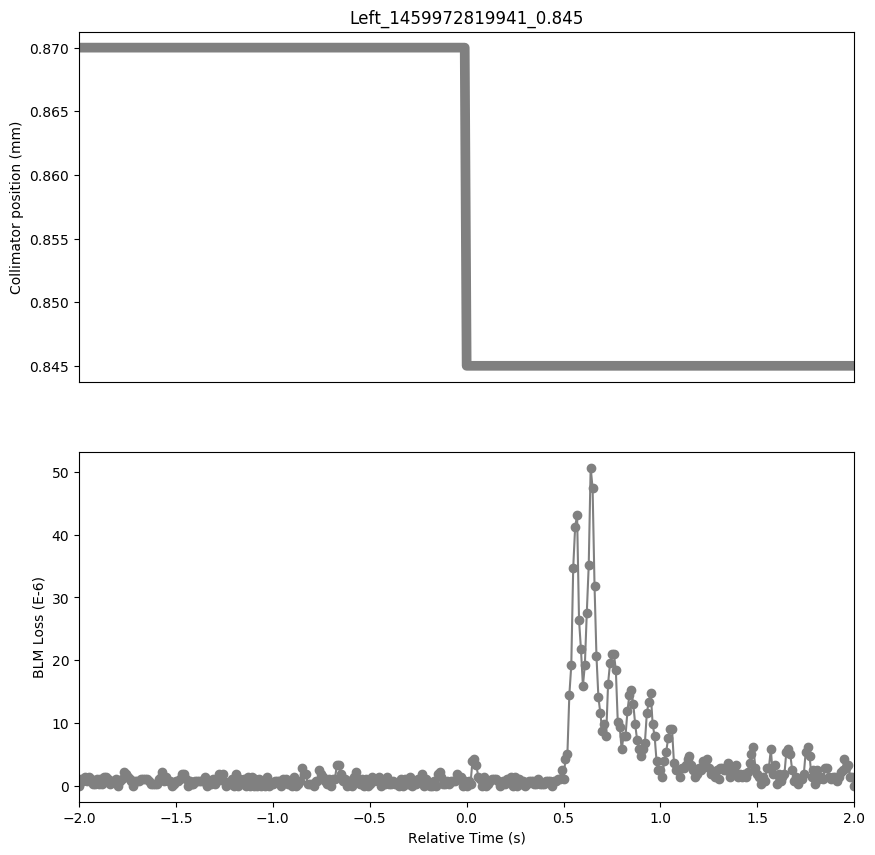

Values plotted in this chart, from the file beside it:
Timestamp, position, BLMTI.06L7.B1E10_TCP.C6L7.B1
1459972817950, 0.87, 0.0
1459972817960, 0.87, 1.0859999999999999e-06
1459972817970, 0.87, 7.240000000000001e-07
1459972817980, 0.87, 1.4480000000000002e-06
1459972817990, 0.87, 7.240000000000001e-07
1459972818000, 0.87, 1.4480000000000002e-06
1459972818010, 0.87, 1.0859999999999999e-06
1459972818020, 0.87, 3.6200000000000004e-07
1459972818030, 0.87, 3.6200000000000004e-07
1459972818040, 0.87, 1.0859999999999999e-06
1459972818050, 0.87, 3.6200000000000004e-07
1459972818060, 0.87, 1.0859999999999999e-06
1459972818070, 0.87, 3.6200000000000004e-07
1459972818080, 0.87, 1.4480000000000002e-06
1459972818090, 0.87, 1.4480000000000002e-06
1459972818100, 0.87, 1.0859999999999999e-06
1459972818110, 0.87, 3.6200000000000004e-07
1459972818120, 0.87, 7.240000000000001e-07
1459972818130, 0.87, 7.240000000000001e-07
1459972818140, 0.87, 1.0859999999999999e-06
1459972818150, 0.87, 0.0
1459972818160, 0.87, 7.240000000000001e-07
1459972818170, 0.87, 1.0859999999999999e-06
1459972818180, 0.87, 2.1719999999999997e-06
1459972818190, 0.87, 1.81e-06
1459972818200, 0.87, 1.4480000000000002e-06
1459972818210, 0.87, 1.0859999999999999e-06
1459972818220, 0.87, 7.240000000000001e-07
1459972818230, 0.87, 0.0
1459972818240, 0.87, 7.240000000000001e-07
1459972818250, 0.87, 7.240000000000001e-07
1459972818260, 0.87, 7.240000000000001e-07
1459972818270, 0.87, 1.0859999999999999e-06
1459972818280, 0.87, 1.0859999999999999e-06
1459972818290, 0.87, 1.0859999999999999e-06
1459972818300, 0.87, 1.0859999999999999e-06
1459972818310, 0.87, 7.240000000000001e-07
1459972818320, 0.87, 3.6200000000000004e-07
1459972818330, 0.87, 3.6200000000000004e-07
1459972818340, 0.87, 3.6200000000000004e-07
1459972818350, 0.87, 3.6200000000000004e-07
1459972818360, 0.87, 1.0859999999999999e-06
1459972818370, 0.87, 1.4480000000000002e-06
1459972818380, 0.87, 2.1719999999999997e-06
1459972818390, 0.87, 7.240000000000001e-07
1459972818400, 0.87, 1.4480000000000002e-06
1459972818410, 0.87, 7.240000000000001e-07
1459972818420, 0.87, 7.240000000000001e-07
1459972818430, 0.87, 0.0
1459972818440, 0.87, 3.6200000000000004e-07
1459972818450, 0.87, 7.240000000000001e-07
1459972818460, 0.87, 7.240000000000001e-07
1459972818470, 0.87, 1.0859999999999999e-06
1459972818480, 0.87, 1.81e-06
1459972818490, 0.87, 1.81e-06
1459972818500, 0.87, 1.0859999999999999e-06
1459972818510, 0.87, 0.0
1459972818520, 0.87, 7.240000000000001e-07
1459972818530, 0.87, 3.6200000000000004e-07
1459972818540, 0.87, 3.6200000000000004e-07
... 341 more rows
